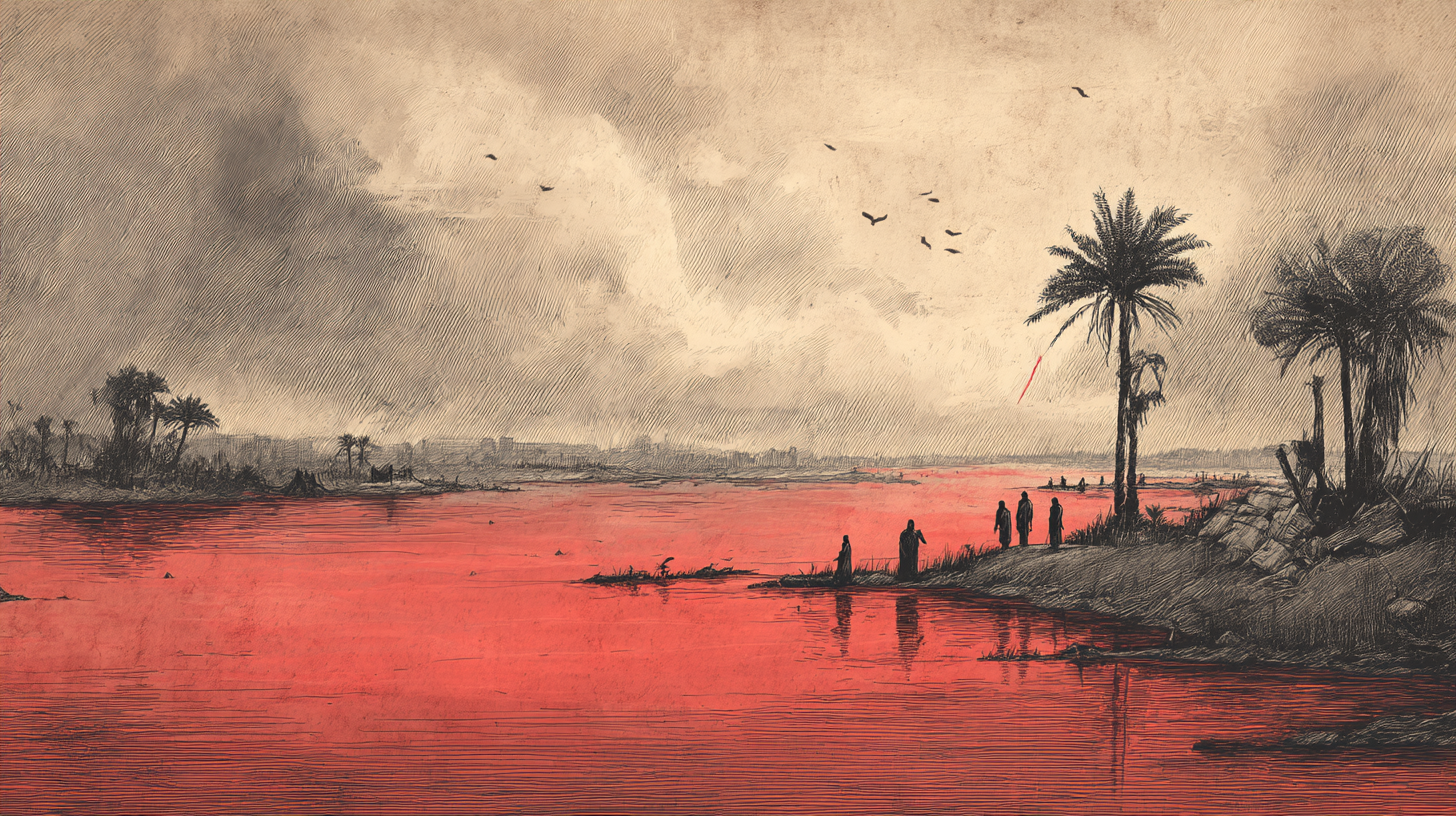
Generation parameters embedded in this image by Midjourney (PNG 'Description' text chunk):
Panoramic view of the Nile river turned into thick, viscous blood under a dramatic sky. Show Egyptians looking on in horror and disbelief from the banks, while Israelites might show a mix of shock and perhaps a glimmer of hope or awe. The scene should feel ominous and unnatural. Style: Hand-drawn illustration. --ar 16:9 --profile [redacted] --v 7 Job ID: a6f5f6b0-9cb8-4232-af8e-a4688176e8a1